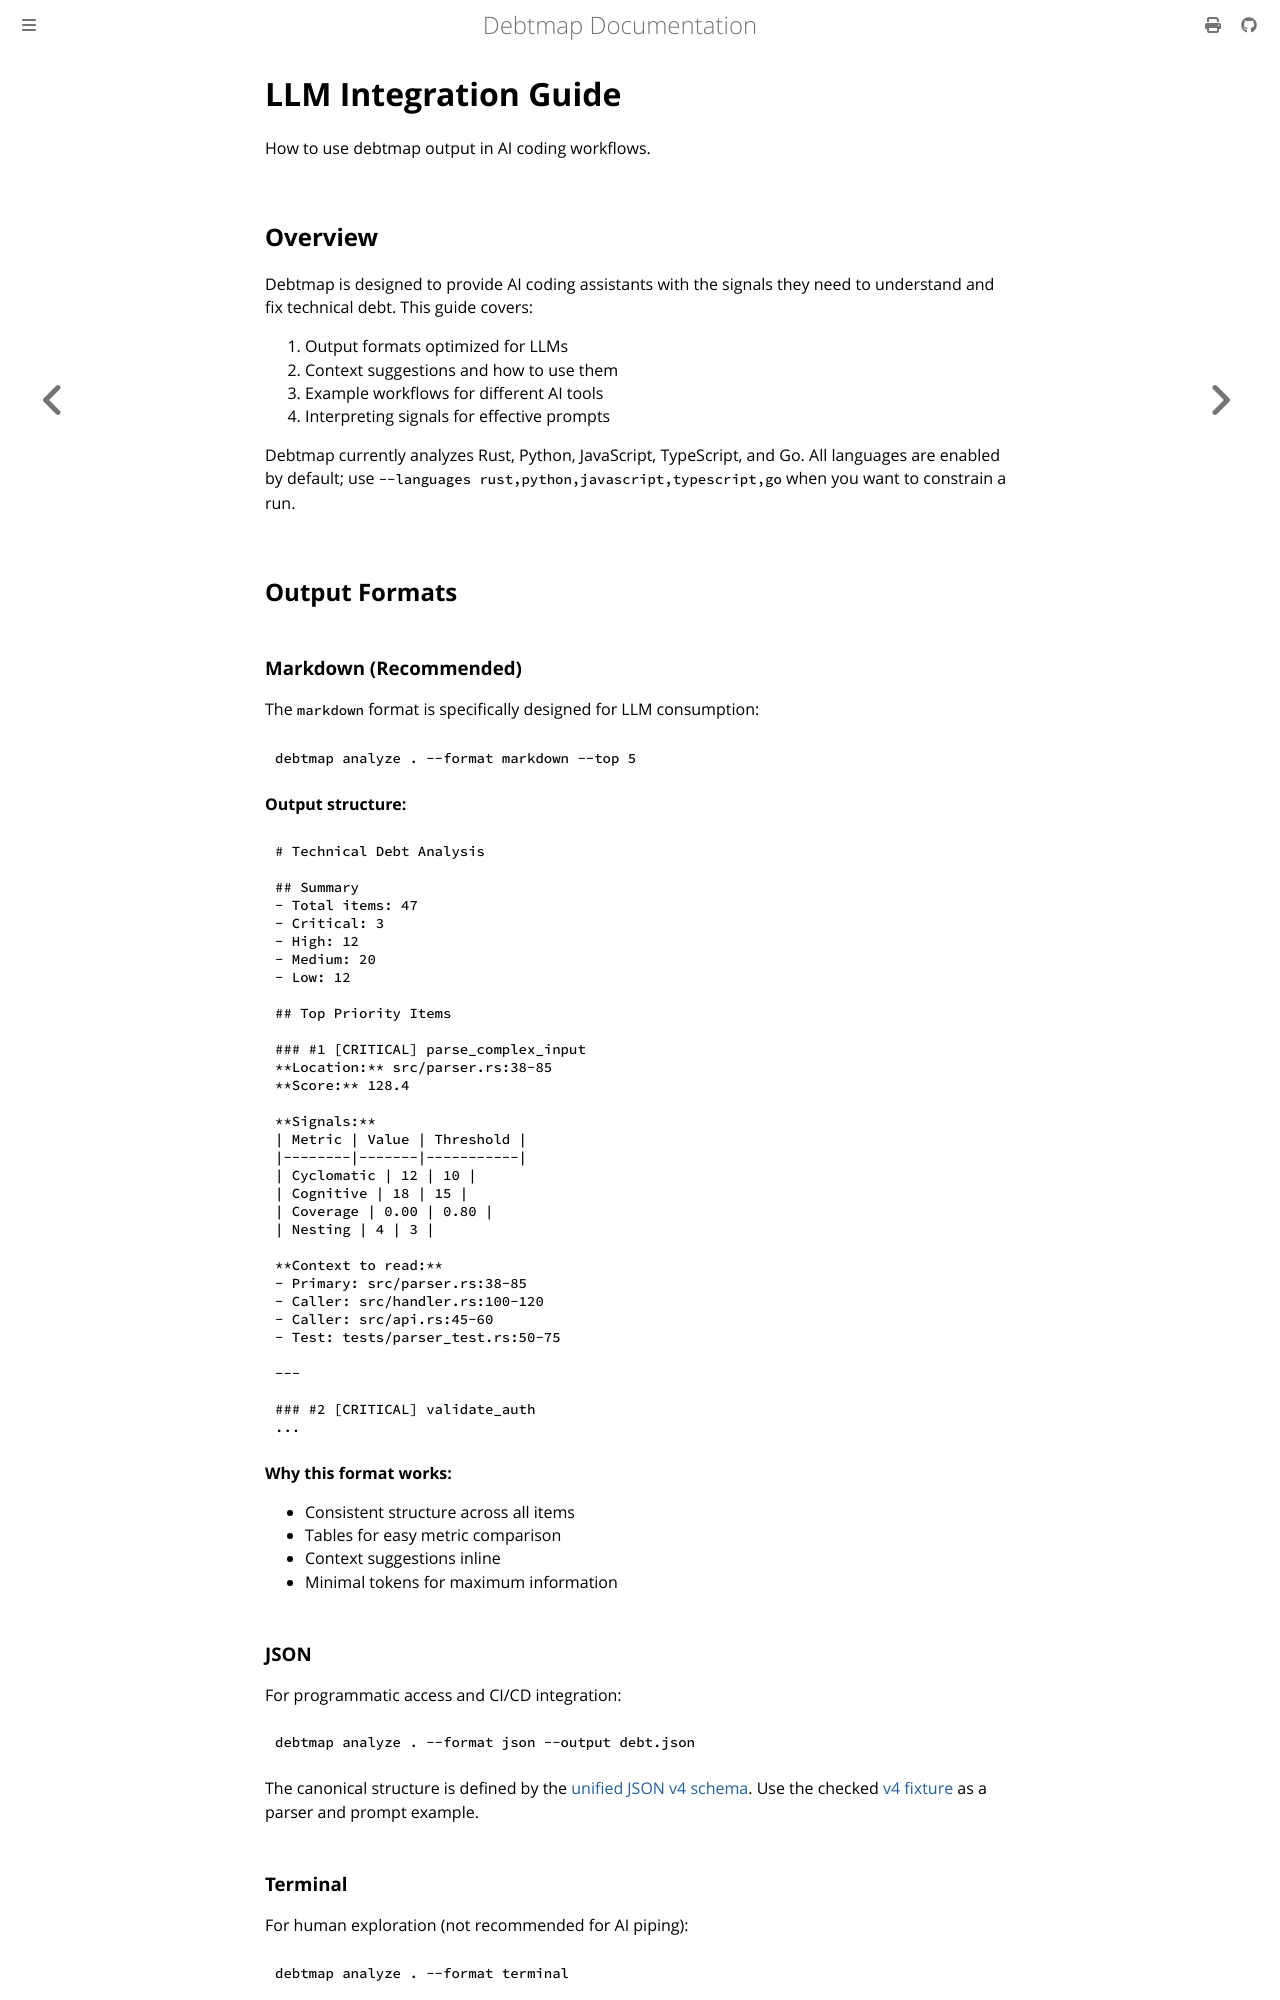

repository: iepathos/debtmap · page: llm-integration.html · generator: mdbook

# LLM Integration Guide

How to use debtmap output in AI coding workflows.

## Overview

Debtmap is designed to provide AI coding assistants with the signals they need to understand and fix technical debt. This guide covers:

1. Output formats optimized for LLMs
2. Context suggestions and how to use them
3. Example workflows for different AI tools
4. Interpreting signals for effective prompts

Debtmap currently analyzes Rust, Python, JavaScript, TypeScript, and Go. All languages are enabled by default; use `--languages rust,python,javascript,typescript,go` when you want to constrain a run.

## Output Formats

### Markdown (Recommended)

The `markdown` format is specifically designed for LLM consumption:

```bash
debtmap analyze . --format markdown --top 5
```

**Output structure:**
```markdown
# Technical Debt Analysis

## Summary
- Total items: 47
- Critical: 3
- High: 12
- Medium: 20
- Low: 12

## Top Priority Items

### #1 [CRITICAL] parse_complex_input
**Location:** src/parser.rs:38-85
**Score:** 128.4

**Signals:**
| Metric | Value | Threshold |
|--------|-------|-----------|
| Cyclomatic | 12 | 10 |
| Cognitive | 18 | 15 |
| Coverage | 0.00 | 0.80 |
| Nesting | 4 | 3 |

**Context to read:**
- Primary: src/parser.rs:38-85
- Caller: src/handler.rs:100-120
- Caller: src/api.rs:45-60
- Test: tests/parser_test.rs:50-75

---

### #2 [CRITICAL] validate_auth
...
```

**Why this format works:**
- Consistent structure across all items
- Tables for easy metric comparison
- Context suggestions inline
- Minimal tokens for maximum information

### JSON

For programmatic access and CI/CD integration:

```bash
debtmap analyze . --format json --output debt.json
```

The canonical structure is defined by the [unified JSON v4 schema](https://github.com/iepathos/debtmap/blob/master/schemas/debtmap-output-v4.schema.json).
Use the checked [v4 fixture](https://github.com/iepathos/debtmap/blob/master/tests/fixtures/output/unified-v4-minimal.json)
as a parser and prompt example.

### Terminal

For human exploration (not recommended for AI piping):

```bash
debtmap analyze . --format terminal
```
